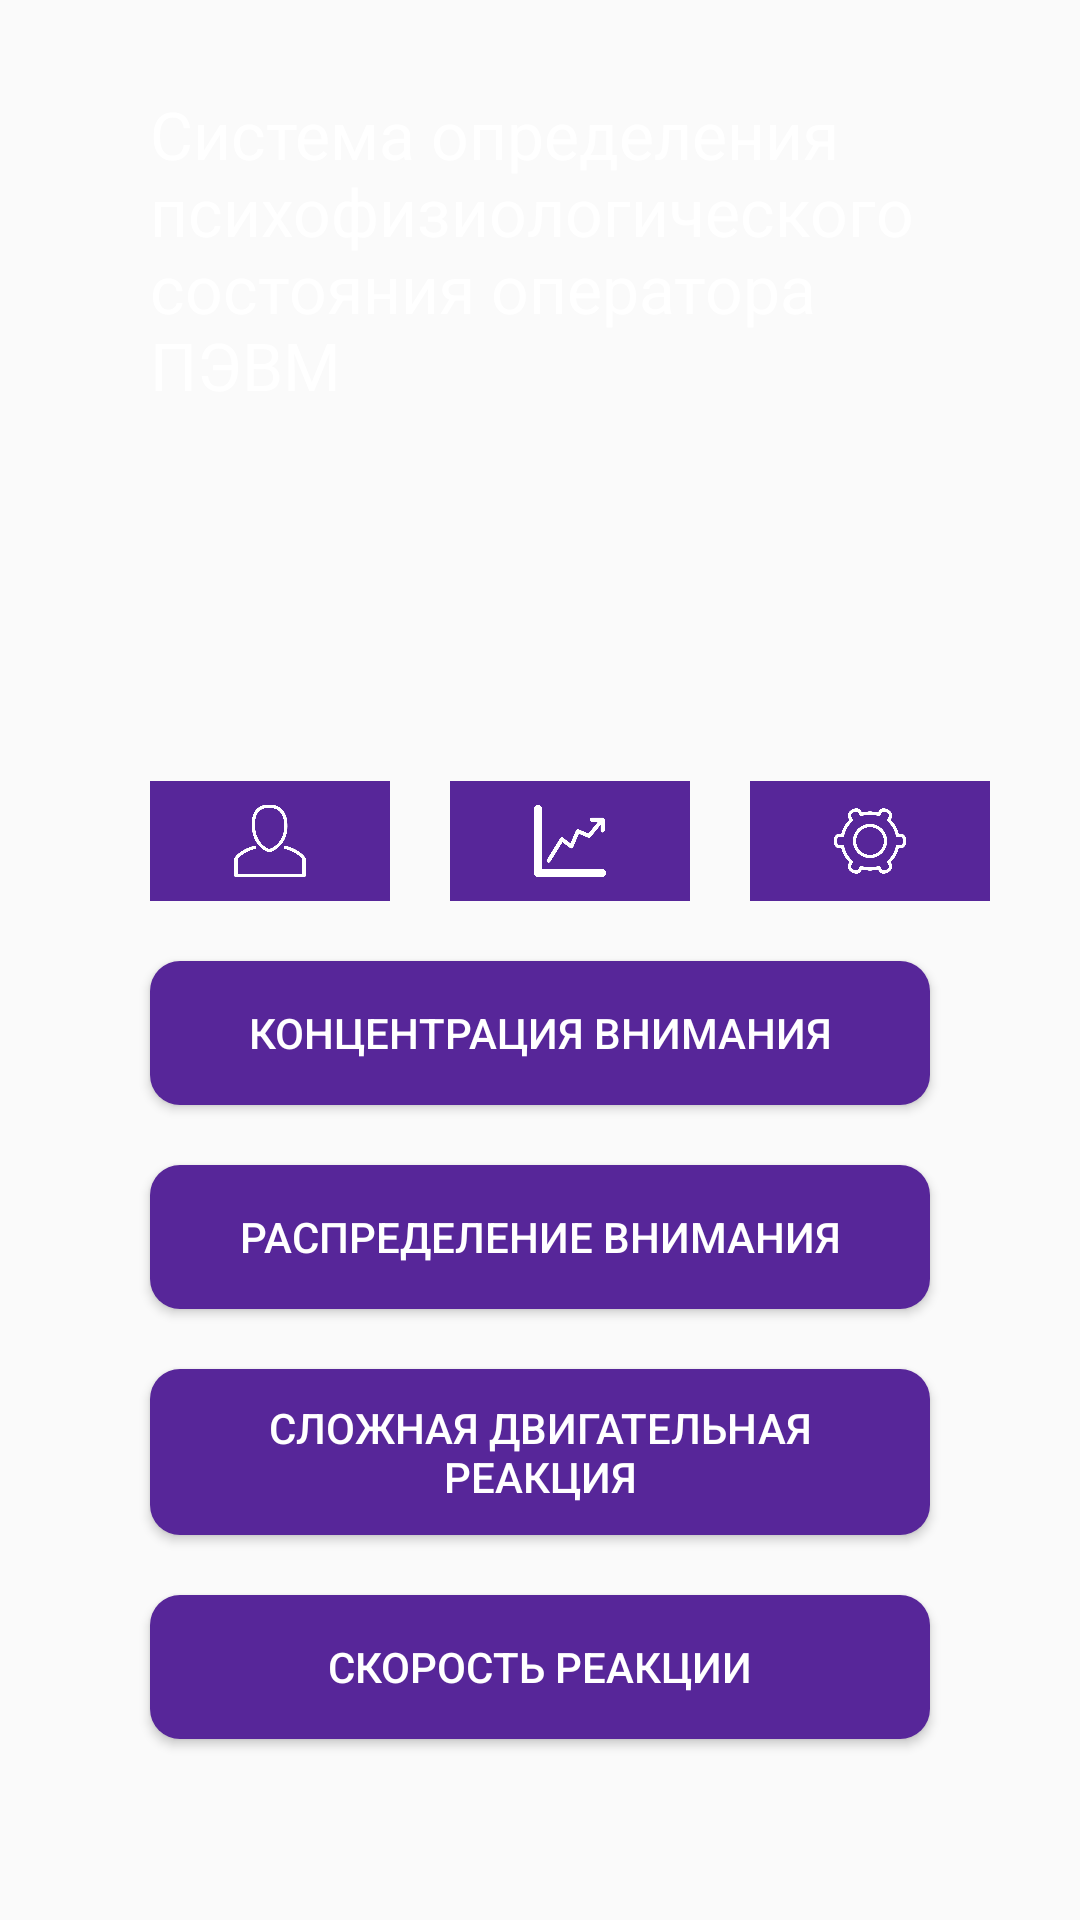

Write the Android layout XML for this screen, with the resource values it uses.
<!-- AndroidManifest.xml: application theme AppTheme -->
<!-- res/layout/fragment_landing.xml -->
<?xml version="1.0" encoding="utf-8"?>
<LinearLayout xmlns:android="http://schemas.android.com/apk/res/android"
    android:layout_width="match_parent"
    android:layout_height="match_parent"
    android:background="@drawable/background"
    android:orientation="vertical">

    <TextView
        android:layout_width="match_parent"
        android:layout_height="wrap_content"
        android:layout_marginEnd="20dp"
        android:layout_marginStart="50dp"
        android:layout_marginTop="30dp"
        android:text="@string/appTitle"
        android:textColor="@color/white"
        android:textSize="22sp" />

    <LinearLayout
        android:layout_width="match_parent"
        android:layout_height="wrap_content"
        android:layout_marginEnd="20dp"
        android:layout_marginStart="50dp"
        android:layout_marginTop="72dp"
        android:orientation="horizontal">

        <RelativeLayout
            android:id="@+id/infoButton"
            android:layout_width="80dp"
            android:layout_height="40dp"
            android:layout_marginEnd="20dp"
            android:layout_marginTop="52dp"
            android:background="@color/purple">

            <Button
                android:id="@+id/infoButton2"
                android:layout_width="match_parent"
                android:layout_height="match_parent"
                android:background="@android:color/transparent" />

            <ImageView
                android:layout_width="40dp"
                android:layout_height="40dp"
                android:layout_centerInParent="true"
                android:padding="8dp"
                android:src="@drawable/menu1" />

        </RelativeLayout>

        <RelativeLayout
            android:id="@+id/statisticsButton"
            android:layout_width="80dp"
            android:layout_height="40dp"
            android:layout_marginEnd="20dp"
            android:layout_marginTop="52dp"
            android:background="@color/purple">

            <Button
                android:id="@+id/statisticsButton2"
                android:layout_width="match_parent"
                android:layout_height="match_parent"
                android:background="@android:color/transparent" />

            <ImageView
                android:layout_width="40dp"
                android:layout_height="40dp"
                android:layout_centerInParent="true"
                android:padding="8dp"
                android:src="@drawable/menu3" />

        </RelativeLayout>

        <RelativeLayout
            android:id="@+id/settingsButton"
            android:layout_width="80dp"
            android:layout_height="40dp"
            android:layout_marginTop="52dp"
            android:background="@color/purple">

            <Button
                android:id="@+id/settingsButton2"
                android:layout_width="match_parent"
                android:layout_height="match_parent"
                android:background="@android:color/transparent" />

            <ImageView
                android:layout_width="40dp"
                android:layout_height="40dp"
                android:layout_centerInParent="true"
                android:padding="8dp"
                android:src="@drawable/menu2" />

        </RelativeLayout>


    </LinearLayout>

    <Button
        android:id="@+id/focusing"
        android:layout_width="match_parent"
        android:layout_height="wrap_content"
        android:layout_marginEnd="50dp"
        android:layout_marginStart="50dp"
        android:layout_marginTop="20dp"
        android:background="@drawable/round_button"
        android:padding="10dp"
        android:text="@string/focusingTestTitle"
        android:textColor="@color/white" />

    <Button
        android:id="@+id/distribution"
        android:layout_width="match_parent"
        android:layout_height="wrap_content"
        android:layout_marginEnd="50dp"
        android:layout_marginStart="50dp"
        android:layout_marginTop="20dp"
        android:background="@drawable/round_button"
        android:padding="10dp"
        android:text="@string/attentionDistributionTestTitle"
        android:textColor="@color/white" />

    <Button
        android:id="@+id/complexMotorReaction"
        android:layout_width="match_parent"
        android:layout_height="wrap_content"
        android:layout_marginEnd="50dp"
        android:layout_marginStart="50dp"
        android:layout_marginTop="20dp"
        android:background="@drawable/round_button"
        android:padding="10dp"
        android:text="@string/complexMotorReactionTestTitle"
        android:textColor="@color/white" />

    <Button
        android:id="@+id/reaction"
        android:layout_width="match_parent"
        android:layout_height="wrap_content"
        android:layout_marginEnd="50dp"
        android:layout_marginStart="50dp"
        android:layout_marginTop="20dp"
        android:background="@drawable/round_button"
        android:padding="10dp"
        android:text="@string/reactionTitle"
        android:textColor="@color/white" />


</LinearLayout>
<!-- resources referenced by this layout -->
<resources>
  <color name="purple">#572699</color>
  <color name="white">#FFFFFF</color>
  <!-- drawable menu1: png bitmap (drawable, 14446 bytes) -->
  <!-- drawable menu2: png bitmap (drawable, 24264 bytes) -->
  <!-- drawable menu3: png bitmap (drawable, 12660 bytes) -->
  <!-- drawable round_button (drawable) -->
  <shape xmlns:android="http://schemas.android.com/apk/res/android"
      android:shape="rectangle">
      <corners android:radius="10dp" />
      <solid android:color="@color/purple" />
  </shape>
  <string name="appTitle">Система определения психофизиологического состояния оператора ПЭВМ</string>
  <string name="attentionDistributionTestTitle">Распределение внимания</string>
  <string name="complexMotorReactionTestTitle">Сложная двигательная реакция</string>
  <string name="focusingTestTitle">Концентрация внимания</string>
  <string name="reactionTitle">Скорость реакции</string>
  <style name="AppTheme" parent="Theme.AppCompat.Light.DarkActionBar">
          
          <item name="colorPrimary">@color/colorPrimary</item>
          <item name="colorPrimaryDark">@color/colorPrimaryDark</item>
          <item name="colorAccent">@color/colorAccent</item>
          <item name="android:statusBarColor">@color/purple</item>
  
      </style>
  <color name="colorPrimary">#3F51B5</color>
  <color name="colorPrimaryDark">#303F9F</color>
  <color name="colorAccent">#FF4081</color>
</resources>
